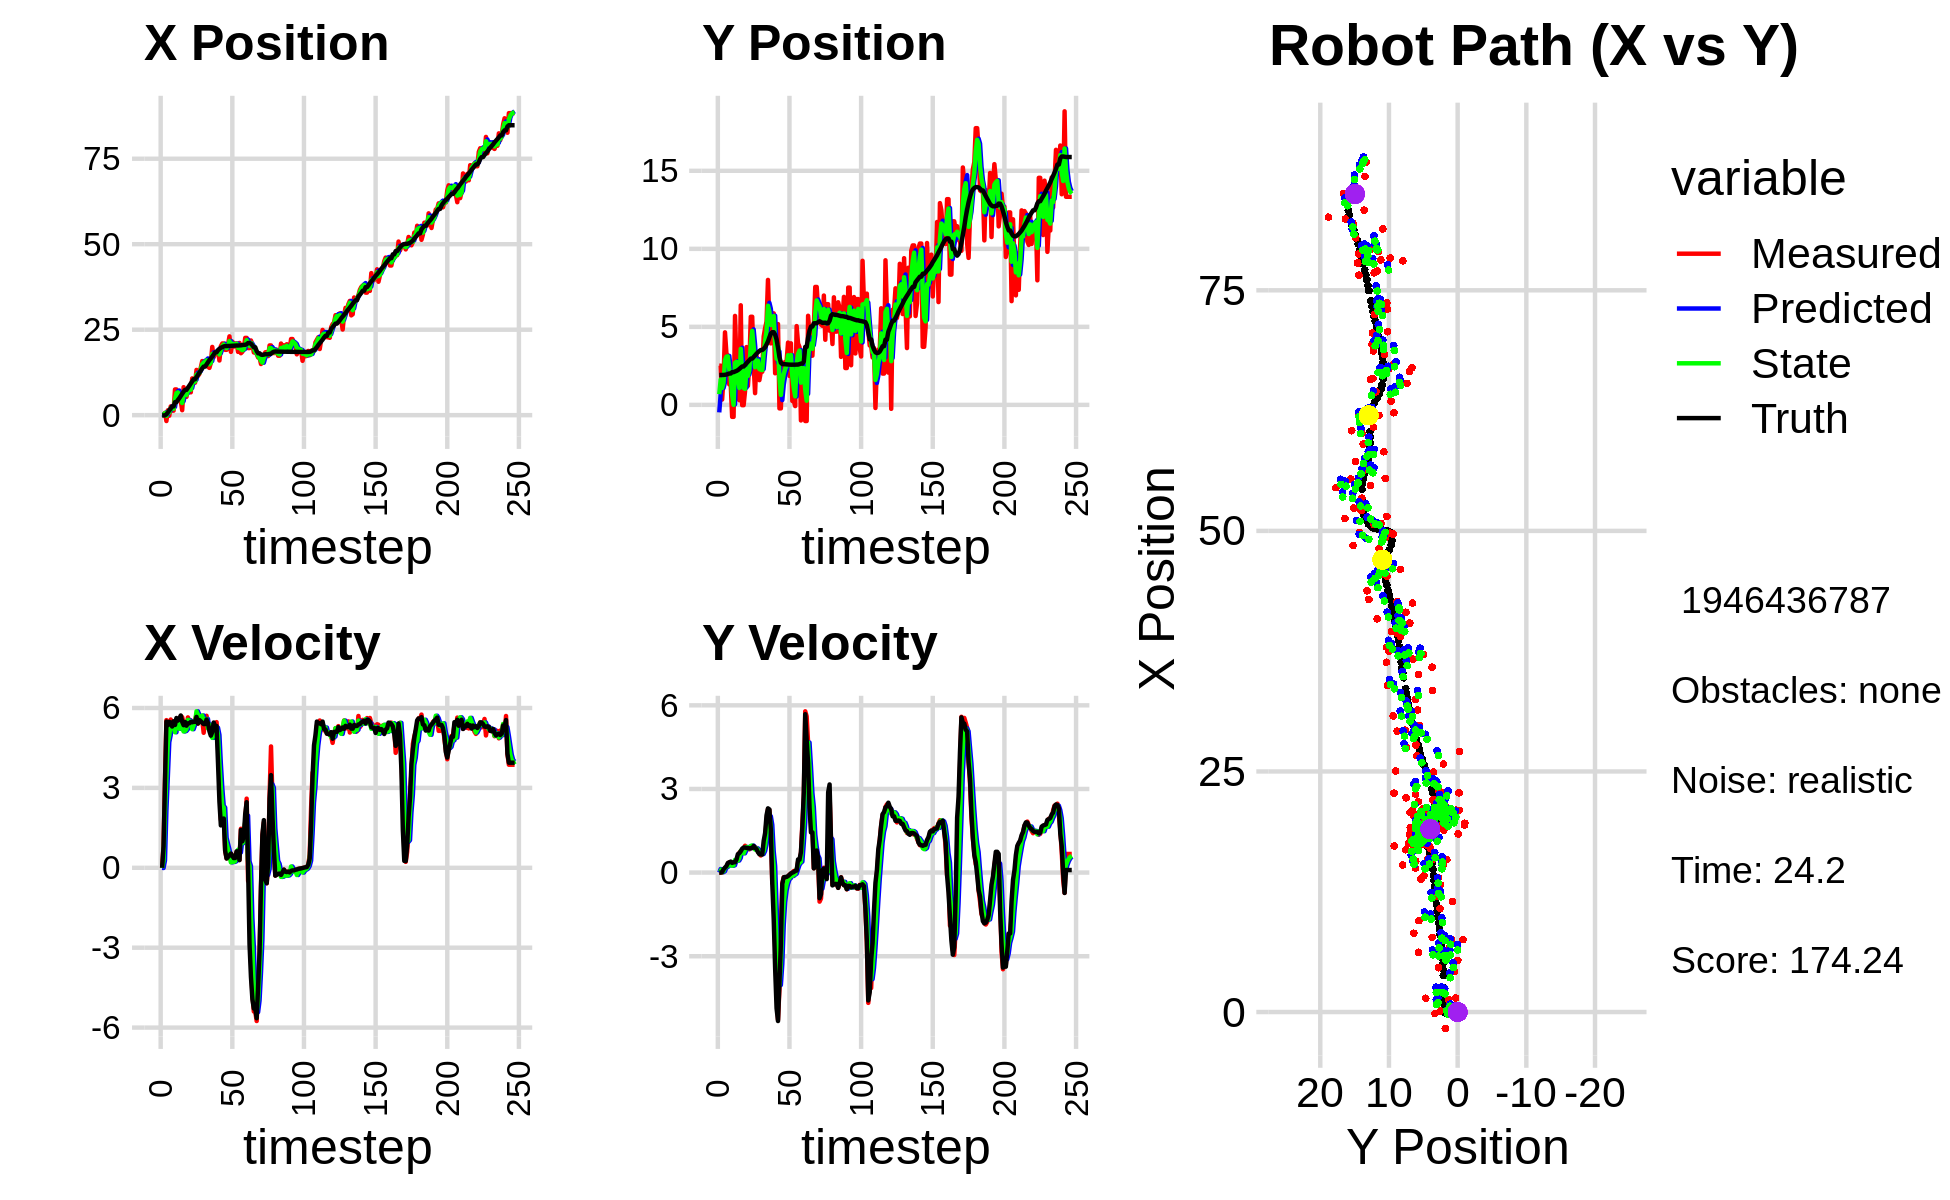

Data behind this chart, as committed beside it:
8.190908208190300632e-01, -8.628708118668104721e-01, 0.000000000000000000e+00, 0.000000000000000000e+00, 0.000000000000000000e+00, 0.000000000000000000e+00, 0.000000000000000000e+00, 0.000000000000000000e+00, 2.541105198889296868e-01, -4.814816336435278066e-01, 0.000000000000000000e+00, 0.000000000000000000e+00, -8.080055549100585710e-02, 1.916774631238987947e+00, 0.000000000000000000e+00, 0.000000000000000000e+00, 0.000000000000000000e+00, -3.490726157906465232e-05
9.407214086153657673e-02, 2.510913193061999671e+00, 0.000000000000000000e+00, 0.000000000000000000e+00, 2.541105198889296868e-01, -4.814816336435278066e-01, 0.000000000000000000e+00, 0.000000000000000000e+00, 1.544143524305228721e-01, 6.861180576165019085e-01, -6.673199561666487076e-03, 1.288523111222134587e-01, -8.080055549100585710e-02, 1.916774631238987947e+00, 0.000000000000000000e+00, 0.000000000000000000e+00, 0.000000000000000000e+00, -1.721746048133354634e-05
9.407214086153657673e-02, 2.510913193061999671e+00, 8.320000170428183406e-01, 1.432492741531905770e-05, 1.537470324743562267e-01, 6.990032887287233043e-01, -6.673199561666487076e-03, 1.288523111222134587e-01, 1.204344148669555109e-01, 1.624868065113655113e+00, 2.739326570413738726e-01, 9.811584836560591216e-02, -8.080055549100585710e-02, 1.916774631238987947e+00, 8.000000000000000444e-01, 0.000000000000000000e+00, 8.000000119209289551e-01, -1.721746048133354634e-05
6.838128349612003776e-01, 3.410237223472358803e-01, 3.256999486889234241e+00, 1.773023339346168009e-03, 1.478276805710929120e-01, 1.634679649950215641e+00, 2.739326570413738726e-01, 9.811584836560591216e-02, 6.121965261565542882e-01, 1.080148019385309910e+00, 2.152306782879259028e+00, 1.407746390046060725e-02, -4.692604328664074648e-02, 1.916781106541212587e+00, 3.200000000000000178e+00, 1.799999999999999864e-02, 3.200000047683715820e+00, -5.443731788545846939e-04
-1.712121150877534692e+00, 1.797061064403006503e+00, 5.543746229590551522e+00, 5.306026288790746670e-02, 8.274272044444801466e-01, 1.081555765775356059e+00, 2.152306782879259028e+00, 1.407746390046060725e-02, -2.233559689342530241e-01, 1.433961063034020489e+00, 3.424693296412562038e+00, 4.815099175884574034e-02, 2.368149537628596590e-01, 1.918028706022975927e+00, 5.490999999999999659e+00, 1.189999999999999947e-01, 5.493000030517578125e+00, -9.570900350809097290e-03
1.428156413416819870e+00, 4.646715636351959944e+00, 5.421173055147021635e+00, 1.407486245129595248e-01, 1.191133607070031797e-01, 1.438776162209905118e+00, 3.424693296412562038e+00, 4.815099175884574034e-02, 9.823986692958973643e-01, 2.865822130332926321e+00, 4.717290387141741093e+00, 1.745563520784507161e-01, 7.961792726531186082e-01, 1.927852625905060568e+00, 5.352999999999999758e+00, 1.779999999999999916e-01, 5.355999946594238281e+00, -2.595693059265613556e-02
-1.540286761081979816e-01, 3.303553785405879850e+00, 5.290952379054295385e+00, 2.069993491114686113e-01, 1.454127708010071629e+00, 2.883277765540771309e+00, 4.717290387141741093e+00, 1.745563520784507161e-01, 7.890260559257178397e-01, 3.085861360856467339e+00, 4.982258422918521390e+00, 2.001316894902391841e-01, 1.415789105113519186e+00, 1.946862186433096165e+00, 5.480000000000000426e+00, 2.330000000000000127e-01, 5.484000205993652344e+00, -3.910332545638084412e-02
2.559046007562528757e+00, 3.119659251230527897e+00, 5.566193689318403415e+00, 3.132262541650939758e-01, 1.287251898217570023e+00, 3.105874529805491058e+00, 4.982258422918521390e+00, 2.001316894902391841e-01, 2.036593453312125490e+00, 3.113505354184654017e+00, 5.416581778263767077e+00, 2.523848886818733650e-01, 1.940134503056063497e+00, 1.970973199426998335e+00, 5.455000000000000071e+00, 3.449999999999999734e-01, 5.466000080108642578e+00, -5.621368438005447388e-02
1.319545127564377918e+00, 1.312785832942895414e+00, 5.283023388276819610e+00, 3.705130487923186111e-01, 2.578251631138502198e+00, 3.138743843052841154e+00, 5.416581778263767077e+00, 2.523848886818733650e-01, 2.053790763093150673e+00, 2.277455487905071241e+00, 5.415142563333625425e+00, 2.588675141664532608e-01, 2.563932873251398625e+00, 2.010742752286666768e+00, 5.304999999999999716e+00, 3.679999999999999938e-01, 5.316999912261962891e+00, -7.001812011003494263e-02
1.319545127564377918e+00, 1.312785832942895414e+00, 5.357839427963114964e+00, 3.757601046778270004e-01, 2.595305019426513482e+00, 2.303342239321716445e+00, 5.415142563333625425e+00, 2.588675141664532608e-01, 1.887819320575032211e+00, 1.851526350904740825e+00, 5.291499598540442939e+00, 2.890350240603381526e-01, 2.563932873251398625e+00, 2.010742752286666768e+00, 5.501999999999999780e+00, 3.940000000000000169e-01, 5.515999794006347656e+00, -7.001812011003494263e-02
7.522042967604006591e+00, -7.691518825506872270e-01, 5.325765166103961334e+00, 3.461116227569555615e-01, 2.416969280429076328e+00, 1.880429853310774613e+00, 5.291499598540442939e+00, 2.890350240603381526e-01, 4.616023135150245871e+00, 6.362347938886809828e-01, 5.089554136087291347e+00, 2.446902287971547130e-01, 3.799967266775723385e+00, 2.096692128992991400e+00, 5.363999999999999879e+00, 3.479999999999999760e-01, 5.375000000000000000e+00, -6.489688903093338013e-02
7.522042967604006591e+00, -7.691518825506872270e-01, 5.567255843362356238e+00, 3.618056549907733288e-01, 5.124978548758974739e+00, 6.607038167683965124e-01, 5.089554136087291347e+00, 2.446902287971547130e-01, 6.453130178300490627e+00, 4.211325220673911573e-03, 5.548605463606397059e+00, 2.647778629040462017e-01, 3.799967266775723385e+00, 2.096692128992991400e+00, 5.623999999999999666e+00, 3.719999999999999973e-01, 5.636000156402587891e+00, -6.489688903093338013e-02
6.208514787782655198e+00, 5.699912070364900885e+00, 5.218607360996684541e+00, 3.450179868642865855e-01, 7.007990724661130599e+00, 3.068911151107853175e-02, 5.548605463606397059e+00, 2.647778629040462017e-01, 6.663775552772613686e+00, 2.686921252254618864e+00, 5.458480531650142353e+00, 4.535301698158279438e-01, 4.431063152974552999e+00, 2.137881993587145590e+00, 5.527000000000000135e+00, 3.709999999999999964e-01, 5.539000034332275391e+00, -6.601696461439132690e-02
4.604904480636759168e+00, 2.792436404957161500e+00, 5.387799872991271499e+00, 3.914281451472060858e-01, 7.209623605937627744e+00, 2.732274269236201647e+00, 5.458480531650142353e+00, 4.535301698158279438e-01, 5.812112047779352864e+00, 2.758995407884551998e+00, 5.218668644451212479e+00, 4.265020971208160483e-01, 4.962156750250800386e+00, 2.173888964943887725e+00, 5.584999999999999964e+00, 4.650000000000000244e-01, 5.605000019073486328e+00, -7.252341508865356445e-02
4.199263312181551910e+00, 4.538379452446100748e-01, 5.697230058109955309e+00, 5.732745788784709973e-01, 6.333978912224473845e+00, 2.801645617596633553e+00, 5.218668644451212479e+00, 4.265020971208160483e-01, 5.366961293401299571e+00, 1.708958344503423099e+00, 5.502243110220526034e+00, 4.318139571651413711e-01, 5.602978207795299426e+00, 2.226475074179839808e+00, 5.717999999999999972e+00, 6.620000000000000329e-01, 5.756000041961669922e+00, -1.002858281135559082e-01
1.451777913121575780e+00, 2.918809495330871862e-01, 5.657280221473706128e+00, 7.127314398329259726e-01, 5.917185604423352174e+00, 1.752139740219937236e+00, 5.502243110220526034e+00, 4.318139571651413711e-01, 3.565653767313095468e+00, 1.081248585107108084e+00, 5.244894775846468349e+00, 5.259708611608211459e-01, 6.256763912719670806e+00, 2.300206764207795018e+00, 5.483999999999999986e+00, 6.939999999999999503e-01, 5.527999877929687500e+00, -1.253245472908020020e-01
8.187383629806053165e+00, 6.381661965605167630e+00, 5.436192487797486983e+00, 7.738825251240918357e-01, 4.090143244897742392e+00, 1.133845671223190132e+00, 5.244894775846468349e+00, 5.259708611608211459e-01, 5.950810261012856373e+00, 3.586056946025307113e+00, 5.119064064750816989e+00, 7.798272768231570007e-01, 6.881596066189308303e+00, 2.383750035587317129e+00, 5.355999999999999872e+00, 7.640000000000000124e-01, 5.410999774932861328e+00, -1.414073258638381958e-01
5.359582402000851786e+00, -2.103976964340077346e-02, 5.298407190702457470e+00, 8.102361833360257615e-01, 6.462716667487938160e+00, 3.664039673707622846e+00, 5.119064064750816989e+00, 7.798272768231570007e-01, 5.895089821423132648e+00, 1.956181199009753735e+00, 5.136772013224230271e+00, 7.061051941118746678e-01, 7.398874737579671290e+00, 2.459412290906256349e+00, 5.474999999999999645e+00, 8.589999999999999858e-01, 5.541999816894531250e+00, -1.517451554536819458e-01
5.359582402000851786e+00, -2.103976964340077346e-02, 5.176820467517389446e+00, 7.916430554407832831e-01, 6.408767022745555764e+00, 2.026791718420941191e+00, 5.136772013224230271e+00, 7.061051941118746678e-01, 5.924636225036076453e+00, 1.075131787989835885e+00, 5.204637594539222256e+00, 6.916721593323030826e-01, 7.398874737579671290e+00, 2.459412290906256349e+00, 5.336999999999999744e+00, 8.980000000000000204e-01, 5.412000179290771484e+00, -1.517451554536819458e-01
7.552851327099241452e+00, 8.740272658703103215e-01, 5.646547965653962109e+00, 9.625393242457787046e-01, 6.445099984489998768e+00, 1.144299003923066271e+00, 5.204637594539222256e+00, 6.916721593323030826e-01, 7.039580640444158099e+00, 1.024294563548840298e+00, 5.555170790397964353e+00, 8.093510531969482225e-01, 8.019758678913985861e+00, 2.560247554074824183e+00, 5.424999999999999822e+00, 8.970000000000000195e-01, 5.498000144958496094e+00, -1.688421517610549927e-01
7.763867535107946694e+00, 3.702860726088215593e+00, 5.506869617901078762e+00, 9.004366496303929379e-01, 7.595097719483954180e+00, 1.105229668868535242e+00, 5.555170790397964353e+00, 8.093510531969482225e-01, 7.674290066386885378e+00, 2.316045625269614661e+00, 5.527989468452865651e+00, 9.195243994219005623e-01, 8.635830380418299868e+00, 2.663451804750648133e+00, 5.426000000000000156e+00, 8.860000000000000098e-01, 5.498000144958496094e+00, -1.620772480964660645e-01
6.679311968937064137e+00, 1.218891932006007428e+00, 5.537495693559127297e+00, 8.864554241250085509e-01, 8.227089013232172121e+00, 2.407998065211804928e+00, 5.527989468452865651e+00, 9.195243994219005623e-01, 7.433080612540478249e+00, 1.855236621810622877e+00, 5.406098738283445115e+00, 8.757006420360180510e-01, 9.259249187946855031e+00, 2.765029384195369477e+00, 5.474999999999999645e+00, 8.750000000000000000e-01, 5.545000076293945312e+00, -1.587355732917785645e-01
1.075398746885749013e+01, 2.559156222373227152e+00, 5.259412103498004143e+00, 8.331910310681698295e-01, 7.973690486368822938e+00, 1.942806686014224571e+00, 5.406098738283445115e+00, 8.757006420360180510e-01, 9.283791844894786038e+00, 2.228553145326568785e+00, 5.204836935820781996e+00, 8.721219544315476080e-01, 9.888418652366892658e+00, 2.865260078778933739e+00, 5.464000000000000412e+00, 8.679999999999999938e-01, 5.532000064849853516e+00, -1.571133881807327271e-01
9.495351888314788269e+00, 5.645924641802687383e+00, 5.510281794966453539e+00, 8.856375553548510027e-01, 9.804275538476863616e+00, 2.315765340769723402e+00, 5.204836935820781996e+00, 8.721219544315476080e-01, 9.659291849035367861e+00, 3.862786399728676212e+00, 5.359482830869692904e+00, 9.590625148301180625e-01, 1.051684043609261998e+01, 2.965311839436494790e+00, 5.480000000000000426e+00, 8.800000000000000044e-01, 5.550000190734863281e+00, -1.593616455793380737e-01
9.495351888314788269e+00, 5.645924641802687383e+00, 5.510281794966453539e+00, 8.856375553548510027e-01, 1.019524013212233626e+01, 3.958692651211688229e+00, 5.359482830869692904e+00, 9.590625148301180625e-01, 9.862258539709193528e+00, 4.741630306359429170e+00, 5.454331814194744332e+00, 9.688923997280249889e-01, 1.051684043609261998e+01, 2.965311839436494790e+00, 5.480000000000000426e+00, 8.800000000000000044e-01, 5.550000190734863281e+00, -1.593616455793380737e-01
1.323694608398572115e+01, 2.525271250517142629e+00, 5.763973788562647194e+00, 9.454565566920234421e-01, 1.040769172112866769e+01, 4.838519546332231691e+00, 5.454331814194744332e+00, 9.688923997280249889e-01, 1.184899955961918039e+01, 3.763336703276918715e+00, 5.875903381393653646e+00, 9.017518334197770491e-01, 1.114694831520922058e+01, 3.066990210505972314e+00, 5.666000000000000369e+00, 9.539999999999999591e-01, 5.745999813079833984e+00, -1.625808179378509521e-01
1.147565386435850776e+01, 7.514371417788914265e-01, 5.410438172296085035e+00, 9.134153809598012375e-01, 1.243658989775854629e+01, 3.853511886618896654e+00, 5.875903381393653646e+00, 9.017518334197770491e-01, 1.197535304884434204e+01, 2.411651554557615817e+00, 5.749554155435256497e+00, 8.271011407034910556e-01, 1.178811690999370398e+01, 3.173846437172661794e+00, 5.418999999999999595e+00, 8.830000000000000071e-01, 5.491000175476074219e+00, -1.672476083040237427e-01
1.205748227975960418e+01, 3.130872829977574767e+00, 5.675395434007478812e+00, 8.851113972779932615e-01, 1.255030846438786796e+01, 2.494361668627965045e+00, 5.749554155435256497e+00, 8.271011407034910556e-01, 1.230052569573082799e+01, 2.791342956495339589e+00, 5.663715453445996140e+00, 8.693262824370515673e-01, 1.241533134182513720e+01, 3.277659251089358072e+00, 5.548000000000000043e+00, 8.459999999999999742e-01, 5.611999988555908203e+00, -1.547096371650695801e-01
1.395416996661860765e+01, 2.800122513644367039e+00, 5.520968716109908137e+00, 7.523886849977323710e-01, 1.286689724107542787e+01, 2.878275584739044657e+00, 5.663715453445996140e+00, 8.693262824370515673e-01, 1.339121257515717467e+01, 2.839445118824803327e+00, 5.550076964372352428e+00, 8.133651512792654525e-01, 1.305362937623802821e+01, 3.371853186008882286e+00, 5.503000000000000114e+00, 7.349999999999999867e-01, 5.552000045776367188e+00, -1.354440152645111084e-01
1.583289215708093778e+01, 1.584502054687987771e+00, 5.561580291010653987e+00, 6.800261059579086886e-01, 1.394622027159440947e+01, 2.920781633952729717e+00, 5.550076964372352428e+00, 8.133651512792654525e-01, 1.488723384394077343e+01, 2.296983205656176530e+00, 5.718803185125839406e+00, 7.192568019947029878e-01, 1.368357894599086499e+01, 3.453457548222771401e+00, 5.443999999999999950e+00, 6.600000000000000311e-01, 5.484000205993652344e+00, -1.216681674122810364e-01
1.527439556304461021e+01, 2.121382429201081887e+00, 5.069081968296105245e+00, 6.128975879505852431e-01, 1.545911416245335701e+01, 2.368908885855646851e+00, 5.718803185125839406e+00, 7.192568019947029878e-01, 1.536254978851929742e+01, 2.251593538687126195e+00, 5.481383447306873435e+00, 6.638647634102589068e-01, 1.420270202371247947e+01, 3.516321970416404152e+00, 5.397000000000000242e+00, 6.510000000000000231e-01, 5.435999870300292969e+00, -1.203249171376228333e-01
1.527439556304461021e+01, 2.121382429201081887e+00, 5.596242808376624467e+00, 6.766360734136558364e-01, 1.591068813324998388e+01, 2.317980015028151985e+00, 5.481383447306873435e+00, 6.638647634102589068e-01, 1.559831040288689508e+01, 2.226884254717686584e+00, 5.494528087851965559e+00, 6.648825865521120759e-01, 1.420270202371247947e+01, 3.516321970416404152e+00, 5.397000000000000242e+00, 6.490000000000000213e-01, 5.544000148773193359e+00, -1.203249171376228333e-01
1.590746960839091173e+01, 4.380759490973452408e+00, 5.707328596534901877e+00, 7.845527982523473609e-01, 1.614776321167209261e+01, 2.293372513372897714e+00, 5.494528087851965559e+00, 6.648825865521120759e-01, 1.603312234310498852e+01, 3.266055455386426942e+00, 5.588820172563223387e+00, 7.733340292273030991e-01, 1.482856223734848911e+01, 3.592835976430728717e+00, 5.567999999999999616e+00, 1.137999999999999901e+00, 5.683000087738037109e+00, -1.366079300642013550e-01
1.417014596658542480e+01, 4.919991447060503731e+00, 5.347097121185525381e+00, 1.190394125381961654e+00, 1.659200436036131165e+01, 3.343388858309157108e+00, 5.588820172563223387e+00, 7.733340292273030991e-01, 1.539455285842577226e+01, 4.084984941909320710e+00, 5.234198357969230386e+00, 1.004054401324713464e+00, 1.546754501009305294e+01, 3.700348092722835602e+00, 5.437999999999999723e+00, 1.417000000000000037e+00, 5.619999885559082031e+00, -2.190521359443664551e-01
1.382913205793283318e+01, 5.332795931363774500e+00, 5.306022647694971894e+00, 1.876300939260233003e+00, 1.591797269422269601e+01, 4.185390382041791923e+00, 5.234198357969230386e+00, 1.004054401324713464e+00, 1.488867403582212035e+01, 4.737181765822336743e+00, 5.378549527215361614e+00, 1.435327901482478685e+00, 1.609176108991328036e+01, 3.870559527824174673e+00, 5.131000000000000227e+00, 2.057999999999999829e+00, 5.528999805450439453e+00, -3.398936390876770020e-01
1.527877781537010016e+01, 8.008030964175782529e+00, 5.041704129099011666e+00, 2.274463012176834109e+00, 1.542652898854365695e+01, 4.880714555970584456e+00, 5.378549527215361614e+00, 1.435327901482478685e+00, 1.534854998878794774e+01, 6.352034016790659265e+00, 5.165148684207017560e+00, 1.898723196180844397e+00, 1.658515212683210294e+01, 4.066778256012069548e+00, 4.961999999999999744e+00, 2.303999999999999826e+00, 5.471000194549560547e+00, -4.237930774688720703e-01
1.996046421675594118e+01, 5.275242759357647415e+00, 5.019109534737546952e+00, 2.236864595946963075e+00, 1.586506485720864923e+01, 6.541906336408743527e+00, 5.165148684207017560e+00, 1.898723196180844397e+00, 1.789575912689721804e+01, 5.960419900281578975e+00, 4.878326317242112964e+00, 2.022386686072365602e+00, 1.715791366277166219e+01, 4.330014064036372901e+00, 5.094999999999999751e+00, 2.266000000000000014e+00, 5.577000141143798828e+00, -4.192469418048858643e-01
1.696658692548427894e+01, 3.939780069931214879e+00, 5.234356806156975850e+00, 1.477914488971394880e+00, 1.838359175862142791e+01, 6.162658568888815580e+00, 4.878326317242112964e+00, 2.022386686072365602e+00, 1.769886962170003386e+01, 5.117939042113967218e+00, 4.965398153530285796e+00, 1.716737489740022049e+00, 1.775778815923999332e+01, 4.564725234062897208e+00, 5.455000000000000071e+00, 1.538000000000000034e+00, 5.666999816894531250e+00, -2.751854360103607178e-01
1.808680687117945496e+01, 5.864728762183182731e+00, 5.259253591294750230e+00, -3.804972643868674287e-01, 1.819540943705306191e+01, 5.289612791087969335e+00, 4.965398153530285796e+00, 1.716737489740022049e+00, 1.814930705592020033e+01, 5.512369633826477155e+00, 5.082795274911577899e+00, 7.649871151181760753e-01, 1.837953422214295074e+01, 4.657060696424759172e+00, 5.312999999999999723e+00, -3.850000000000000089e-01, 5.327000141143798828e+00, 7.222231477499008179e-02
1.808680687117945496e+01, 5.864728762183182731e+00, 5.468706180775955161e+00, -3.956507716161554167e-01, 1.865758658341135856e+01, 5.588868345338294574e+00, 5.082795274911577899e+00, 7.649871151181760753e-01, 1.838496693212031374e+01, 5.692383224297825173e+00, 5.262323912097188305e+00, 2.380294265114665242e-01, 1.837953422214295074e+01, 4.657060696424759172e+00, 5.323999999999999844e+00, -1.667999999999999927e+00, 5.578999996185302734e+00, 7.222231477499008179e-02
1.890565086207882928e+01, 2.025215222276081306e+00, 4.538358515564411277e+00, -2.607308984479128178e+00, 1.891119932333003106e+01, 5.716186166948971525e+00, 5.262323912097188305e+00, 2.380294265114665242e-01, 1.888502476953653897e+01, 3.940478059479974426e+00, 4.989079758086899297e+00, -1.166200424630025712e+00, 1.898349044470583991e+01, 4.492828203940417708e+00, 3.944999999999999840e+00, -3.436999999999999833e+00, 5.231999874114990234e+00, 5.214620828628540039e-01
1.599348828952195234e+01, 2.101212098283863572e+00, 3.680538939201681625e+00, -4.120589663000950864e+00, 1.938393274534523059e+01, 3.823858017016971811e+00, 4.989079758086899297e+00, -1.166200424630025712e+00, 1.774826260157755442e+01, 2.960336407755206345e+00, 3.904870516016025306e+00, -2.568223749851322957e+00, 1.938500640563573540e+01, 4.187370850301149083e+00, 2.475000000000000089e+00, -4.871000000000000441e+00, 5.462999820709228516e+00, 8.417470455169677734e-01
2.018463519961036923e+01, 5.177302195678167962e+00, 1.812022217903077825e+00, -5.278648957945512699e+00, 1.813874965317915766e+01, 2.703514032770073960e+00, 3.904870516016025306e+00, -2.568223749851322957e+00, 1.909751717356750333e+01, 3.795644841381481616e+00, 2.997087554542058996e+00, -3.754194510147758734e+00, 1.971453330669857706e+01, 3.668974830298120438e+00, 1.592000000000000082e+00, -5.325000000000000178e+00, 5.558000087738037109e+00, 1.240126132965087891e+00
2.096408567642615850e+01, -2.259637574930617454e-01, 1.647167253297138867e+00, -4.164051573736331946e+00, 1.939722592902170817e+01, 3.420225390366705476e+00, 2.997087554542058996e+00, -3.754194510147758734e+00, 2.014515456265245419e+01, 1.716843353959598417e+00, 2.330648405938894552e+00, -4.033817934095723423e+00, 1.990075347559370300e+01, 3.066532446494665720e+00, 1.834999999999999964e+00, -3.952999999999999847e+00, 4.357999801635742188e+00, 1.194116115570068359e+00
2.096408567642615850e+01, -2.259637574930617454e-01, 2.238811267804954319e+00, -2.305974852709047784e+00, 2.037821940324634440e+01, 1.313461560550026164e+00, 2.330648405938894552e+00, -4.033817934095723423e+00, 2.067287571125754653e+01, 6.347076512891413058e-01, 2.262006788845951188e+00, -3.276881512421865317e+00, 2.010635993632657659e+01, 2.699930980146179937e+00, 1.848999999999999977e+00, -2.560000000000000053e+00, 3.157999992370605469e+00, 8.001752495765686035e-01
1.911386177679555942e+01, 2.690570286355875140e+00, 6.389741257636917249e-01, -3.811142779498989386e-01, 2.089907639014214169e+01, 3.070195000469547741e-01, 2.262006788845951188e+00, -3.276881512421865317e+00, 2.005746998814006687e+01, 1.476454121404432218e+00, 1.129434238988674899e+00, -1.884905353382654747e+00, 2.020642707531444060e+01, 2.614051176706063906e+00, 6.400000000000000133e-01, -4.069999999999999729e-01, 7.580000162124633789e-01, 5.378029942512512207e-01
1.911386177679555942e+01, 2.690570286355875140e+00, 3.575921509080488003e-01, -1.677881464369156972e-01, 2.017041341203893268e+01, 1.287963586066166677e+00, 1.129434238988674899e+00, -1.884905353382654747e+00, 1.959343912737629267e+01, 1.976255923735468656e+00, 9.007430335820936218e-01, -1.058737659997215141e+00, 2.020642707531444060e+01, 2.614051176706063906e+00, 3.479999999999999760e-01, -1.700000000000000122e-01, 3.880000114440917969e-01, 4.387189745903015137e-01
2.064027322137837928e+01, 2.748755961069532905e+00, 4.055728713933279272e-01, -1.903014933727741054e-01, 1.968351343073450366e+01, 1.870382157735747120e+00, 9.007430335820936218e-01, -1.058737659997215141e+00, 2.013896626871270001e+01, 2.297103954926682512e+00, 6.908271043825009450e-01, -6.371450070471407212e-01, 2.022749946254306508e+01, 2.602548732708096058e+00, 4.060000000000000275e-01, -1.559999999999999998e-01, 4.350000023841857910e-01, 4.387189745903015137e-01
2.304999349312583234e+01, 2.793018652901063881e+00, 4.600557901730258914e-01, -1.686673628011097492e-01, 2.020804897915094855e+01, 2.233389454221968329e+00, 6.908271043825009450e-01, -6.371450070471407212e-01, 2.166235828511475248e+01, 2.503416680452319021e+00, 4.371693082698226984e-01, -4.073070856936682471e-01, 2.024606368747292606e+01, 2.594696416832972918e+00, 4.670000000000000262e-01, -1.549999999999999989e-01, 4.920000135898590088e-01, 3.514069318771362305e-01
1.851089081958357951e+01, 3.990367008540842253e+00, 5.346301492509322184e-01, -1.413491208976567770e-01, 2.170607521594173406e+01, 2.462685971882952352e+00, 4.371693082698226984e-01, -4.073070856936682471e-01, 2.020676151761214356e+01, 3.178364295430739617e+00, 2.044240298599602768e-01, -2.466662760134303856e-01, 2.027431914983070627e+01, 2.585623695416184198e+00, 5.340000000000000302e-01, -1.229999999999999982e-01, 5.469999909400939941e-01, 2.584726214408874512e-01
2.151853940632037521e+01, 1.853408589225156833e+00, 4.551727264441225995e-01, -7.306698929617447269e-02, 2.022720392059813932e+01, 3.153697667829396423e+00, 2.044240298599602768e-01, -2.466662760134303856e-01, 2.091139523825304636e+01, 2.553084996951866525e+00, 2.223436441817239206e-01, -1.994822697892189578e-01, 2.030796668720073939e+01, 2.578172220676755888e+00, 4.470000000000000084e-01, -7.900000000000000078e-02, 4.539999961853027344e-01, 1.591679453849792480e-01
2.003551597181816391e+01, 3.945544555041739621e+00, 3.577249285540196055e-01, -3.023034250536481976e-02, 2.093362960267121764e+01, 2.533136769972944791e+00, 2.223436441817239206e-01, -1.994822697892189578e-01, 2.051301748486036303e+01, 3.193178906841989129e+00, 2.213938437054491226e-01, -8.620582444232974262e-02, 2.032790420262261932e+01, 2.575543357965688784e+00, 3.649999999999999911e-01, -3.099999999999999978e-02, 3.659999966621398926e-01, 8.430691808462142944e-02
2.098402640971671218e+01, 2.506367099989890157e-01, 3.689919199184042431e-01, -2.440094533334109372e-03, 2.053515686923090655e+01, 3.184558324397756213e+00, 2.213938437054491226e-01, -8.620582444232974262e-02, 2.077853801183841398e+01, 1.822815900082896290e+00, 2.501421632107002080e-01, -1.215006571528465806e-01, 2.034376380656691552e+01, 2.574723853084878833e+00, 3.709999999999999964e-01, -2.000000000000000042e-03, 3.709999918937683105e-01, 6.612770725041627884e-03
2.098402640971671218e+01, 2.506367099989890157e-01, 6.002465961769773983e-01, 5.755871741898788835e-02, 2.080355222815948224e+01, 1.810665834367611637e+00, 2.501421632107002080e-01, -1.215006571528465806e-01, 2.087949006607378877e+01, 1.089425723045649885e+00, 4.771218252704262364e-01, -7.819224011114761508e-02, 2.037485740386949828e+01, 2.575993313828789155e+00, 6.179999999999999938e-01, 2.000000000000000042e-02, 6.190000176429748535e-01, -9.559947997331619263e-02
1.851240203540012530e+01, -7.718752414537916051e-02, 6.241369976335892078e-01, 5.984961065391072865e-02, 2.092720224860083178e+01, 1.081606499034535096e+00, 4.771218252704262364e-01, -7.819224011114761508e-02, 1.966682325405352927e+01, 5.459940709286243976e-01, 6.758404048498440897e-01, -4.379584105501044267e-02, 2.037485740386949828e+01, 2.575993313828789155e+00, 6.159999999999999920e-01, 5.899999999999999689e-02, 6.190000176429748535e-01, -9.559947997331619263e-02
2.113100937789900513e+01, 5.047978713557745856e+00, 2.943629063512406829e-01, 6.286078897324438863e-02, 1.973440729453851361e+01, 5.416144868231234089e-01, 6.758404048498440897e-01, -4.379584105501044267e-02, 2.038594543900317646e+01, 2.638280638086128782e+00, 5.753625951162116836e-01, 1.182857879177233174e-01, 2.041339538268839604e+01, 2.581510378728291144e+00, 2.889999999999999791e-01, 7.199999999999999456e-02, 2.969999909400939941e-01, -2.103884816169738770e-01
1.811794851026807507e+01, 3.929440690629152577e+00, 1.465228799037110230e+00, 3.890509796731617120e-01, 2.044348169851479824e+01, 2.650109216877901019e+00, 5.753625951162116836e-01, 1.182857879177233174e-01, 1.927468124164283125e+01, 3.250425354800917876e+00, 1.047257696619477318e+00, 2.751316402443768627e-01, 2.042351386746612363e+01, 2.583813025444349432e+00, 1.421000000000000041e+00, 4.719999999999999751e-01, 1.496999979019165039e+00, -2.595337331295013428e-01
1.853356812157252165e+01, 3.705793513915769388e+00, 9.770022550909809311e-01, 4.137481979253467834e-01, 1.937940701130477805e+01, 3.277938518825355363e+00, 1.047257696619477318e+00, 2.751316402443768627e-01, 1.899598237227385411e+01, 3.479737358075641218e+00, 9.265660010134368907e-01, 3.496638754009143701e-01, 2.050641868282596292e+01, 2.611492648148038054e+00, 9.949999999999999956e-01, 4.630000000000000226e-01, 1.097000002861022949e+00, -4.005888104438781738e-01
1.942607817855152419e+01, -9.989006974708036779e-01, 1.189154136362386760e+00, 6.903169127091020041e-01, 1.908863897237519680e+01, 3.514703745615732622e+00, 9.265660010134368907e-01, 3.496638754009143701e-01, 1.928834130092991117e+01, 1.424250427192085944e+00, 1.004634650882294533e+00, 3.929844155931913052e-01, 2.057270286278191307e+01, 2.643037988753115464e+00, 1.191000000000000059e+00, 7.319999999999999840e-01, 1.398000001907348633e+00, -5.259659886360168457e-01
2.260698566581526237e+01, 2.558244331855521025e+00, 1.713387645245677771e+00, 1.762403615861084072e+00, 1.938880476601813996e+01, 1.463548868751405108e+00, 1.004634650882294533e+00, 3.929844155931913052e-01, 2.081868378179666834e+01, 2.001439362712501335e+00, 1.730925628187304222e+00, 1.050765447794706153e+00, 2.057270286278191307e+01, 2.643037988753115464e+00, 2.023000000000000131e+00, 1.629999999999999893e+00, 2.598000049591064453e+00, -7.994993329048156738e-01
2.260698566581526237e+01, 2.558244331855521025e+00, 2.596569958813315981e+00, 2.670851687851808709e+00, 2.099177634461539910e+01, 2.106515907491972150e+00, 1.730925628187304222e+00, 1.050765447794706153e+00, 2.192907041579510263e+01, 2.350872420564981802e+00, 1.957930650845310705e+00, 1.807983953771326036e+00, 2.074121139216752852e+01, 2.769940867288116948e+00, 2.463000000000000078e+00, 2.891000000000000014e+00, 3.798000097274780273e+00, -7.994993329048156738e-01
... 187 more rows
